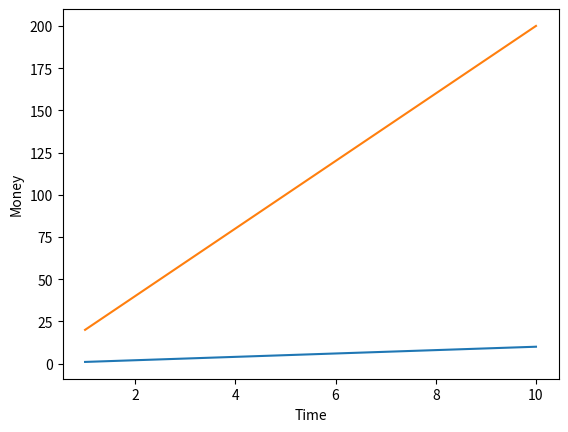

Recreate this plot in Python.
import math
import numpy
import pandas as pd
import matplotlib.pyplot as plt 

x = [1,2,3,4,5,6,7,8,9,10]
y = [1,2,3,4,5,6,7,8,9,10]
y2 = [0] * 10
for i in range(10):
    y2[i] = y[i] * 20


plt.plot(x,y)
plt.plot(x,y2)

plt.xlabel('Time')
plt.ylabel('Money')
                        

plt.show()